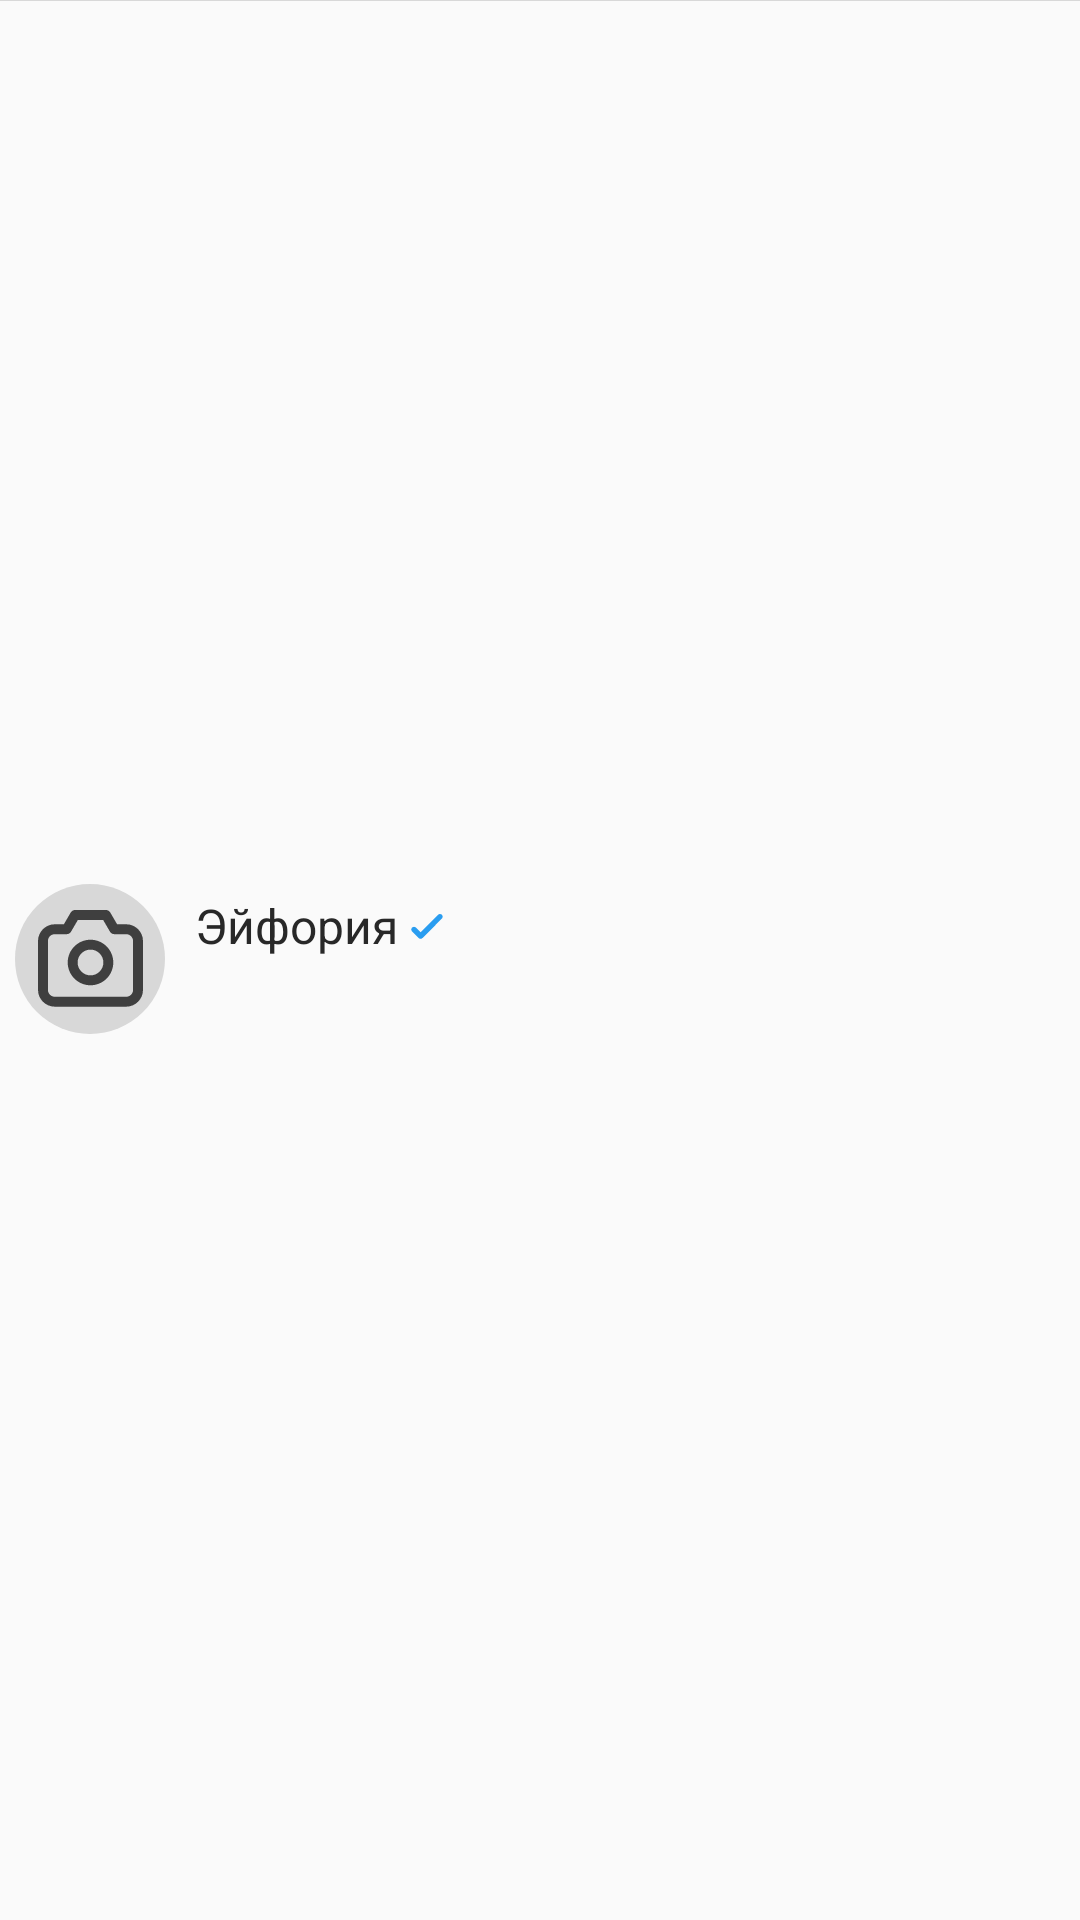

Here is an Android app screen rendered from its layout file. Give the layout XML and the strings, colors and styles it references.
<!-- AndroidManifest.xml: application theme Base.Theme.MyParty -->
<!-- res/layout/followers_item.xml -->
<?xml version="1.0" encoding="utf-8"?>
<androidx.constraintlayout.widget.ConstraintLayout xmlns:android="http://schemas.android.com/apk/res/android"
    xmlns:app="http://schemas.android.com/apk/res-auto"
    android:layout_width="match_parent"
    android:layout_height="wrap_content">

    <ImageView
        android:id="@+id/imageView4"
        android:layout_width="50dp"
        android:layout_height="50dp"
        android:layout_marginStart="5dp"
        android:layout_marginVertical="10dp"
        android:background="@drawable/round_button"
        android:scaleType="center"
        android:src="@drawable/camera"
        app:layout_constraintBottom_toBottomOf="parent"
        app:layout_constraintStart_toStartOf="parent"
        app:layout_constraintTop_toTopOf="@id/view" />

    <TextView
        android:id="@+id/name"
        style="@style/text_bold_16_style"
        android:layout_width="wrap_content"
        android:layout_height="wrap_content"
        android:layout_marginStart="10dp"
        android:layout_marginTop="5dp"
        android:text="Эйфория"
        android:textColor="@color/main_text_color"
        app:layout_constraintStart_toEndOf="@+id/imageView4"
        app:layout_constraintTop_toTopOf="@+id/imageView4" />

    <ImageView
        android:id="@+id/verify"
        android:layout_width="11.7dp"
        android:layout_height="wrap_content"
        android:layout_gravity="center_vertical"
        android:src="@drawable/tick"
        android:layout_marginStart="4dp"
        app:layout_constraintBottom_toBottomOf="@+id/name"
        app:layout_constraintStart_toEndOf="@+id/name"
        app:layout_constraintTop_toTopOf="@+id/name" />

    <TextView
        android:id="@+id/textCountFollowers"
        style="@style/text_medium_12_style"
        android:layout_width="wrap_content"
        android:layout_height="wrap_content"
        android:layout_marginBottom="5dp"
        android:text="232 подписчиков"
        android:visibility="invisible"
        android:textColor="@color/secondary_text_color"
        app:layout_constraintBottom_toBottomOf="@+id/imageView4"
        app:layout_constraintStart_toStartOf="@+id/name" />

    <Button
        android:id="@+id/btnSubscribe"
        style="@style/button_main_style_12_small"
        android:layout_width="wrap_content"
        android:layout_height="wrap_content"
        android:background="@drawable/button_main_color_selector"
        android:text="Отписаться"
        android:visibility="invisible"
        android:layout_marginEnd="10dp"
        app:layout_constraintBottom_toBottomOf="parent"
        app:layout_constraintEnd_toEndOf="parent"
        app:layout_constraintTop_toTopOf="parent" />

    <View
        android:id="@+id/view"
        android:layout_width="match_parent"
        android:layout_height="1dp"
        android:background="@color/stroke_color"
        app:layout_constraintBottom_toTopOf="parent" />

</androidx.constraintlayout.widget.ConstraintLayout>
<!-- resources referenced by this layout -->
<resources>
  <color name="main_text_color">#282828</color>
  <color name="secondary_text_color">#3F3F3F</color>
  <color name="stroke_color">#D8D8D8</color>
  <!-- drawable button_main_color_selector (drawable) -->
  <?xml version="1.0" encoding="utf-8"?>
  <selector xmlns:android="http://schemas.android.com/apk/res/android" >
      <item android:state_enabled="true" android:state_pressed="false">
          <shape android:shape="rectangle">
              <solid android:color="@color/main_color"/>
              <corners android:radius="10dp"/>
          </shape>
      </item>
      <item android:state_enabled="true" android:state_pressed="true">
          <shape android:shape="rectangle">
              <solid android:color="@color/pressed_main_button_color"/>
              <corners android:radius="10dp"/>
          </shape>
      </item>
      <item android:state_enabled="false">
          <shape android:shape="rectangle">
              <solid android:color="@color/enabled_false_main_button_color"/>
              <corners android:radius="10dp"/>
          </shape>
      </item>
  </selector>
  <!-- drawable round_button (drawable) -->
  <?xml version="1.0" encoding="utf-8"?>
  <shape xmlns:android="http://schemas.android.com/apk/res/android"
      android:shape="oval">
      <size android:width="120dp" android:height="120dp"/>
      <solid android:color="@color/stroke_color"/>
  </shape>
  <!-- drawable tick (drawable) -->
  <vector xmlns:android="http://schemas.android.com/apk/res/android"
      android:width="18dp"
      android:height="14.3dp"
      android:viewportWidth="13"
      android:viewportHeight="10">
    <path
        android:pathData="M11.837,0.291C12.231,0.68 12.233,1.313 11.841,1.705L4.642,8.905C4.453,9.094 4.197,9.2 3.929,9.2C3.661,9.2 3.405,9.094 3.216,8.905L0.762,6.451C0.371,6.059 0.372,5.426 0.766,5.037C1.16,4.647 1.797,4.649 2.188,5.041L3.929,6.782L10.415,0.295C10.807,-0.097 11.443,-0.099 11.837,0.291Z"
        android:fillColor="#2A9DF0"
        android:fillType="evenOdd"/>
  </vector>
  <style name="button_main_style_12_small" parent="Widget.AppCompat.Button.Borderless">
          <item name="android:minHeight">0dp</item>
          <item name="android:width">110dp</item>
          <item name="android:paddingVertical">6dp</item>
          <item name="android:paddingHorizontal">6dp</item>
          <item name="fontFamily">@font/rubik_medium</item>
          <item name="textAllCaps">false</item>
          <item name="android:textColor">@color/white</item>
          <item name="android:textSize">12sp</item>
          <item name="android:gravity">center</item>
      </style>
  <style name="text_bold_16_style">
          <item name="fontFamily">@font/rubik_bold</item>
          <item name="android:includeFontPadding">false</item>
          <item name="android:textSize">16sp</item>
      </style>
  <style name="text_medium_12_style">
          <item name="fontFamily">@font/rubik_medium</item>
          <item name="android:includeFontPadding">false</item>
          <item name="android:textSize">12sp</item>
      </style>
  <style name="Base.Theme.MyParty" parent="Theme.AppCompat.Light.NoActionBar">
          <item name="colorAccent">@color/main_color</item>
          <item name="android:statusBarColor">@color/background</item>
          <item name="android:navigationBarColor">@color/items_color</item>
          <item name="android:windowLightStatusBar">true</item>
      </style>
  <color name="main_color">#CB2F67</color>
  <color name="pressed_main_button_color">#AE1F53</color>
  <color name="enabled_false_main_button_color">#E56190</color>
  <color name="white">#FFFFFFFF</color>
  <color name="background">#F3F3F3</color>
  <color name="items_color">#FFFFFF</color>
</resources>
